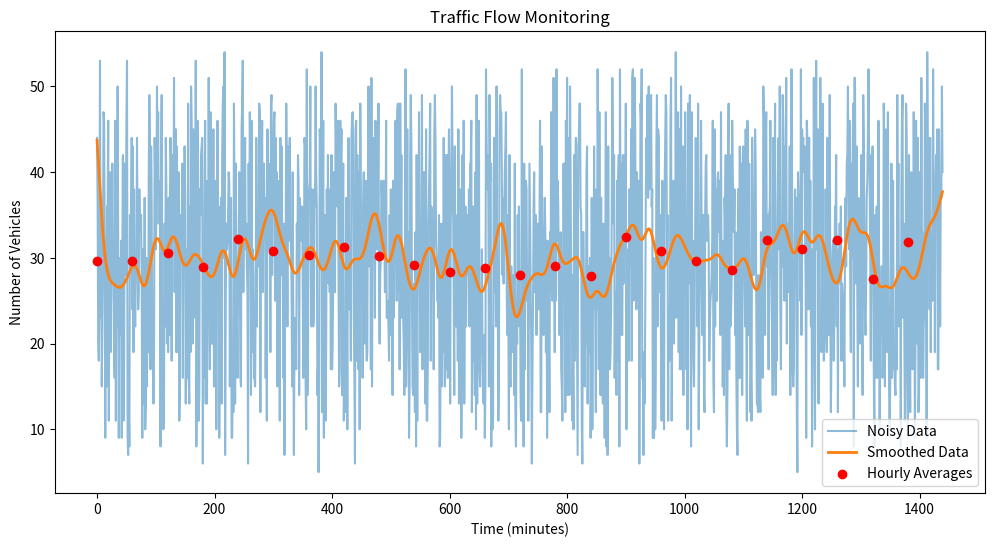

This figure's Python source:
import numpy as np
import matplotlib.pyplot as plt
from scipy import signal


np.random.seed(42)  
totalMinutes = 1440

traffic_data = np.random.randint(10, 50, size= totalMinutes)

print(f"Traffic data: {traffic_data}")



noise = np.random.randint(-5, 6, totalMinutes)
noisy_traffic_data = traffic_data + noise

print(f"\nNoisy traffic data would be: {noisy_traffic_data}")


b, a = signal.butter(3, 0.05)
smoothed_traffic_data = signal.filtfilt(b, a, noisy_traffic_data)

print(f"\nSmooth traffic data would be: {smoothed_traffic_data}")


hourly_averages = np.mean(smoothed_traffic_data.reshape(24, 60), axis=1)

print(f"\nHourly averages would be: {hourly_averages}")


time = np.arange(0, totalMinutes)


plt.figure(figsize=(12, 6))


plt.plot(time, noisy_traffic_data, label='Noisy Data', alpha=0.5)

plt.plot(time, smoothed_traffic_data, label='Smoothed Data', linewidth=2)


hourly_time = np.arange(0, totalMinutes, 60)
plt.scatter(hourly_time, hourly_averages, color='red', label='Hourly Averages', zorder=5)



high_traffic_periods = np.where(smoothed_traffic_data > 100)[0]
consecutive_periods = np.split(high_traffic_periods, np.where(np.diff(high_traffic_periods) != 1)[0] + 1)

for period in consecutive_periods:
    if len(period) > 20:
        plt.axvspan(period[0], period[-1], color='yellow', alpha=0.3, label='High Traffic (>100 for 20+ min)')

plt.xlabel('Time (minutes)')
plt.ylabel('Number of Vehicles')
plt.title('Traffic Flow Monitoring')
plt.legend()
plt.show()

